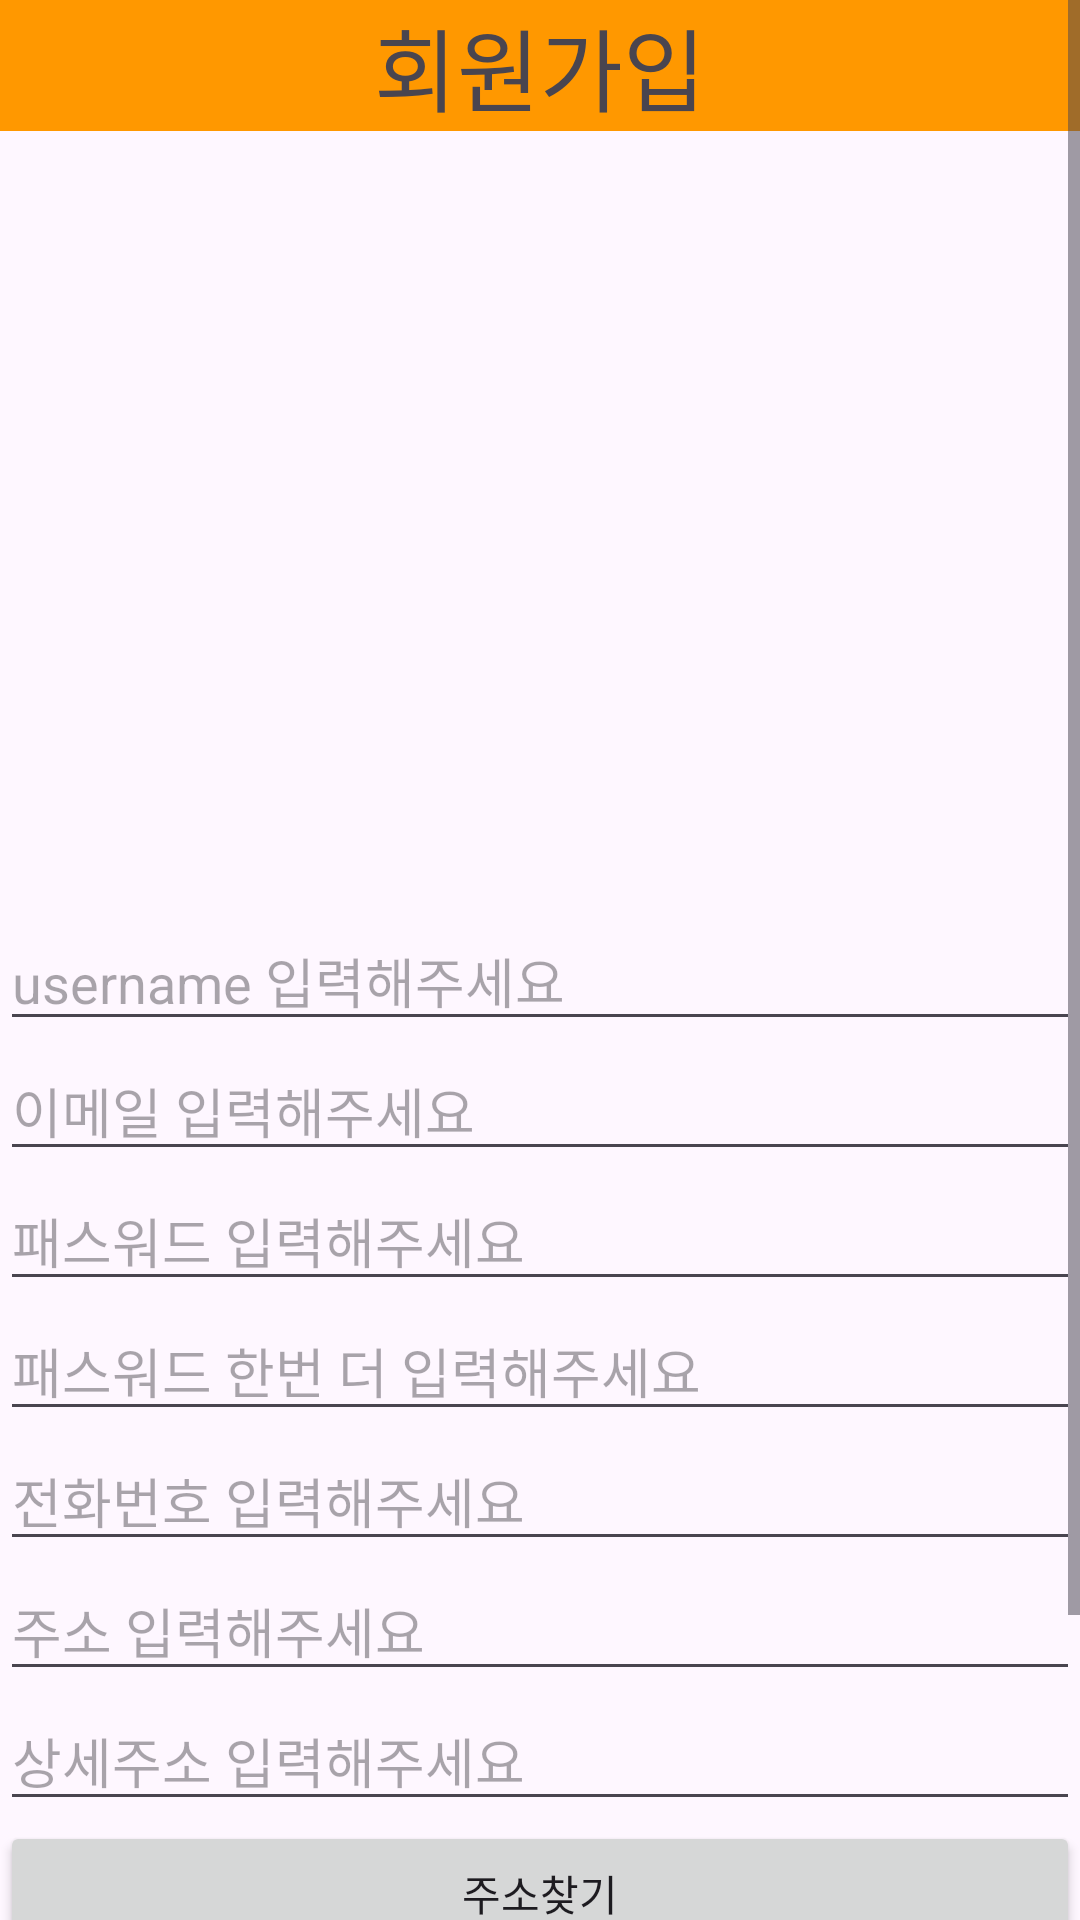

Layout XML and referenced resources for this Android screen:
<!-- AndroidManifest.xml: application theme Theme.TestSpringRestApp -->
<!-- res/layout/activity_join.xml -->
<?xml version="1.0" encoding="utf-8"?>
<androidx.constraintlayout.widget.ConstraintLayout xmlns:android="http://schemas.android.com/apk/res/android"
    xmlns:app="http://schemas.android.com/apk/res-auto"
    xmlns:tools="http://schemas.android.com/tools"
    android:id="@+id/main"
    android:layout_width="match_parent"
    android:layout_height="match_parent"
    tools:context=".JoinActivity">
    <ScrollView
        android:layout_width="match_parent"
        android:layout_height="match_parent">

    <LinearLayout
        android:layout_width="match_parent"
        android:layout_height="match_parent"
        android:orientation="vertical">

        <TextView
            android:layout_width="match_parent"
            android:layout_height="wrap_content"
            android:text="회원가입"
            android:textSize="30sp"
            android:gravity="center"
            android:background="#FF9800"/>

        <ImageView
            android:id="@+id/user_profile"
            android:layout_marginTop="50dp"
            android:layout_width="match_parent"
            android:layout_height="200dp"
            android:src="@drawable/user_profile_"
            android:maxWidth="200dp"
            android:maxHeight="200dp"
            android:adjustViewBounds="true"/>


        <LinearLayout
            android:layout_width="match_parent"
            android:layout_height="wrap_content"
            android:layout_marginTop="10dp"
            android:orientation="vertical">

            <EditText
                android:id="@+id/user_username"
                android:layout_width="match_parent"
                android:layout_height="wrap_content"
                android:hint="username 입력해주세요"
                android:inputType="text"/>

            <EditText
                android:id="@+id/user_email"
                android:layout_width="match_parent"
                android:layout_height="wrap_content"
                android:hint="이메일 입력해주세요"
                android:inputType="textEmailAddress"/>

            <EditText
                android:id="@+id/user_password1"
                android:layout_width="match_parent"
                android:layout_height="wrap_content"
                android:hint="패스워드 입력해주세요"
                android:inputType="textPassword"/>

            <EditText
                android:id="@+id/user_password2"
                android:layout_width="match_parent"
                android:layout_height="wrap_content"
                android:hint="패스워드 한번 더 입력해주세요"
                android:inputType="textPassword"/>

            <EditText
                android:id="@+id/user_phone"
                android:layout_width="match_parent"
                android:layout_height="wrap_content"
                android:hint="전화번호 입력해주세요"
                android:inputType="phone"/>
            <EditText
                android:id="@+id/user_address"
                android:layout_width="match_parent"
                android:layout_height="wrap_content"
                android:hint="주소 입력해주세요"
                android:inputType="text"/>
            <EditText
                android:id="@+id/user_address_detail"
                android:layout_width="match_parent"
                android:layout_height="wrap_content"
                android:hint="상세주소 입력해주세요"
                android:inputType="text"/>
            <Button
                android:id="@+id/find_address_btn"
                android:layout_width="match_parent"
                android:layout_height="wrap_content"
                android:text="주소찾기"/>

        </LinearLayout>

        <LinearLayout
            android:layout_width="match_parent"
            android:layout_height="wrap_content"
            android:layout_marginTop="10dp"
            android:orientation="vertical">

            <Button
                android:id="@+id/join_btn"
                android:layout_width="match_parent"
                android:layout_height="wrap_content"
                android:text="회원가입"/>

            <Button
                android:id="@+id/login_btn"
                android:layout_width="match_parent"
                android:layout_height="wrap_content"
                android:text="로그인"/>


        </LinearLayout>



    </LinearLayout>
    </ScrollView>

</androidx.constraintlayout.widget.ConstraintLayout>
<!-- resources referenced by this layout -->
<resources>
  <style name="Theme.TestSpringRestApp" parent="Base.Theme.TestSpringRestApp" />
  <style name="Base.Theme.TestSpringRestApp" parent="Theme.Material3.DayNight.NoActionBar">
          
          
      </style>
</resources>
